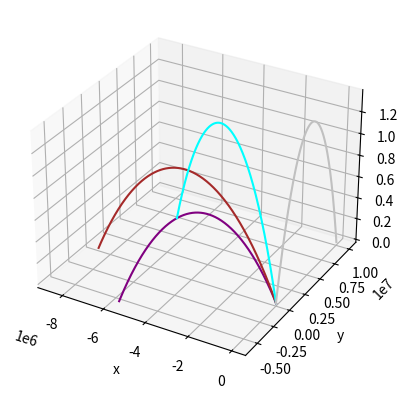

Reproduce this figure in Python.
import numpy as np
from scipy.integrate import odeint
import math
from mpl_toolkits import mplot3d
import matplotlib.pyplot as plt
G_BIG = 6.67430 * 10 ** (-11)                   #grav constant
PLANET_MASS = 5.972 * 10 ** 24                  #desired planet mass
PLANET_RADIUS = 6371000                         #desired planet radius
AIR_DENSITY = 1.275                             #desired air density
WIND_SPEED = 0#leave at 0                       UNUSED (FOR NOW)
WIND_ALPHA = math.pi/2                          # UNUSED (FOR NOW)
WIND_BETA = math.pi/4                           # UNUSED (FOR NOW)
R1_MASS = 2500                                  #rocket components mass
R1_S = 0.81                                     #rocket area
R1_V = 1000                                     #rocket base speed
R1F_MASS = 50000                                #rocket fuel mass
R1F_CONSUMPTION = 900                           #rocket fuel consumption per second
R1F_SPEED = 1000                                #fuel exhaustion speed relative to the rocket
R1_ALPHA = math.pi/4                            #angle alpha in polar coordinates (X/Y plane)
R1_BETA = math.pi/4                             #angle beta in polar coordinates (Z plane)
#SOUND_V = 330                                  #UNUSED
G = G_BIG * PLANET_MASS/ (PLANET_RADIUS ** 2)   #computes g 
BIGNUMBA = 200000                               #seconds to evaluate trajectory after fuel is no more, leave it very big, matplotlib is very smart
global fig, ax
fig = plt.figure()                              #set up matplotlib for 3d plotting
ax = fig.add_subplot(111,projection='3d')
ax.set_xlabel("x")
ax.set_ylabel("y")
ax.set_zlabel("z")

def dxyzdt(f, t, rmass, fmass, fcons , fspeed, aird, rs, g): #solves the system of non-linear differential equations for first part of the trajectory, when fuel is present
    vx = f[1]       #obtain speeds(coordinate derivatives) and z coordinate
    vy = f[3]
    z  = f[4]
    vz = f[5]
    k = aird*math.e**(-1.29*10**(-4)*z) * 0.6 * rs / 2                                                                                             # air resistance coefficient, 0.6 is an aerodynamical coefficient for a rocket similar object
    d2xdt = (fcons * (-vx + fspeed*vx/math.sqrt(vx**2+vy**2+vz**2)) - k * math.sqrt(vx ** 2 + vy ** 2 + vz ** 2+WIND_SPEED ** 2)*(vx+WIND_SPEED*math.sin(WIND_ALPHA)*math.sin(WIND_BETA)))/(rmass+fmass - fcons * t)          # differential equation for acceleration on proj X
    d2ydt = (fcons * (-vy + fspeed*vy/math.sqrt(vx**2+vy**2+vz**2)) - k * math.sqrt(vx ** 2 + vy ** 2 + vz ** 2+WIND_SPEED ** 2)*(vy+WIND_SPEED*math.cos(WIND_ALPHA)*math.sin(WIND_BETA)))/(rmass+fmass - fcons * t)          # differential equation for acceleration on proj Y
    d2zdt = -(G_BIG * PLANET_MASS/(PLANET_RADIUS+z)**2) + (fcons * (-vz + fspeed*vz/math.sqrt(vx**2+vy**2+vz**2)) - k * math.sqrt(vx ** 2 + vy ** 2 + vz ** 2+WIND_SPEED ** 2)*(vz+WIND_SPEED*math.cos(WIND_BETA)))/(rmass+fmass - fcons * t)     # differential equation for acceleration on proj Z
    return [vx,d2xdt,vy, d2ydt,vz, d2zdt]
def dxyz1dt(f, t, rmass, fmass, fcons , fspeed, aird, rs, g): #second part, without fuel => mass = constant
    vx = f[1]
    vy = f[3]
    z  = f[4]
    vz = f[5]
    
    k = aird*math.e**(-1.29*10**(-4)*z) * 0.6 * rs / 2  
    d2xdt = ( - k * math.sqrt(vx ** 2 + vy ** 2 + vz ** 2+WIND_SPEED ** 2)*(vx+WIND_SPEED*math.sin(WIND_ALPHA)*math.sin(WIND_BETA)))/rmass
    d2ydt = ( - k * math.sqrt(vx ** 2 + vy ** 2 + vz ** 2+WIND_SPEED ** 2)*(vy+WIND_SPEED*math.cos(WIND_ALPHA)*math.sin(WIND_BETA)))/rmass
    d2zdt = -(G_BIG * PLANET_MASS/(PLANET_RADIUS+z)**2) + ( - k * math.sqrt(vx ** 2 + vy ** 2 + vz ** 2+WIND_SPEED ** 2)*(vz+WIND_SPEED*math.cos(WIND_BETA)))/rmass
    return [vx,d2xdt,vy, d2ydt,vz, d2zdt]
def plot_me(clr, a = math.pi/4, b = math.pi/4, fcons = 600, fsp = 10000, v = 1): #made for easier plotting
    #fsp = fuel speed aka fuel exhaustion speed
    #v = initial speed (better to leave at 1)
    # a\b alpha and beta, polar coordinates fo initial speed
    #fcons = fuel consumption
    T_LIMIT = R1F_MASS // fcons #seconds for the first part of the trajectory
    ns = np.linspace(0,T_LIMIT,T_LIMIT+1)
    solution = odeint(dxyzdt, [0,v * math.sin(a)*math.sin(b),0,v*math.sin(b)*math.cos(a),0,v*math.cos(b)], ns , args = ( R1_MASS, R1F_MASS, fcons, fsp, AIR_DENSITY, R1_S, G))                                      #solving 1st equation
    ns2 = np.linspace(T_LIMIT+1, T_LIMIT+BIGNUMBA, BIGNUMBA)
    solution1 = odeint(dxyz1dt, [solution[:,0][-1],solution[:,1][-1],solution[:,2][-1],solution[:,3][-1],solution[:,4][-1],solution[:,5][-1]], ns2 , args = ( R1_MASS, R1F_MASS, fcons, fsp, AIR_DENSITY, R1_S, G)) #solving 2nd equation
    x=[] #merge arrays from the first and second part
    y=[]
    z=[]
    for i in range (0,T_LIMIT):
        x.append(solution[:,0][i])
        y.append(solution[:,2][i])
        z.append(solution[:,4][i])
    for i in range(0,BIGNUMBA):
        x.append(solution1[:,0][i])
        y.append(solution1[:,2][i])
        if solution1[:,4][i] > 0: #to prevent ugly results below z = 0
            z.append(solution1[:,4][i])
        else: 
            z.append(0)
            break #ugly results will otherwise follow
    ax.plot(x,y,z,clr)
#cool examples

plot_me("purple", a =5*math.pi/4 ,fcons =1000 )
plot_me("brown", a =6*math.pi/4 ,fcons =1100 )
plot_me("cyan", a =7*math.pi/4 ,fcons =1250 )
plot_me("silver", a =8*math.pi/4 ,fcons =1400 )


plt.show()
